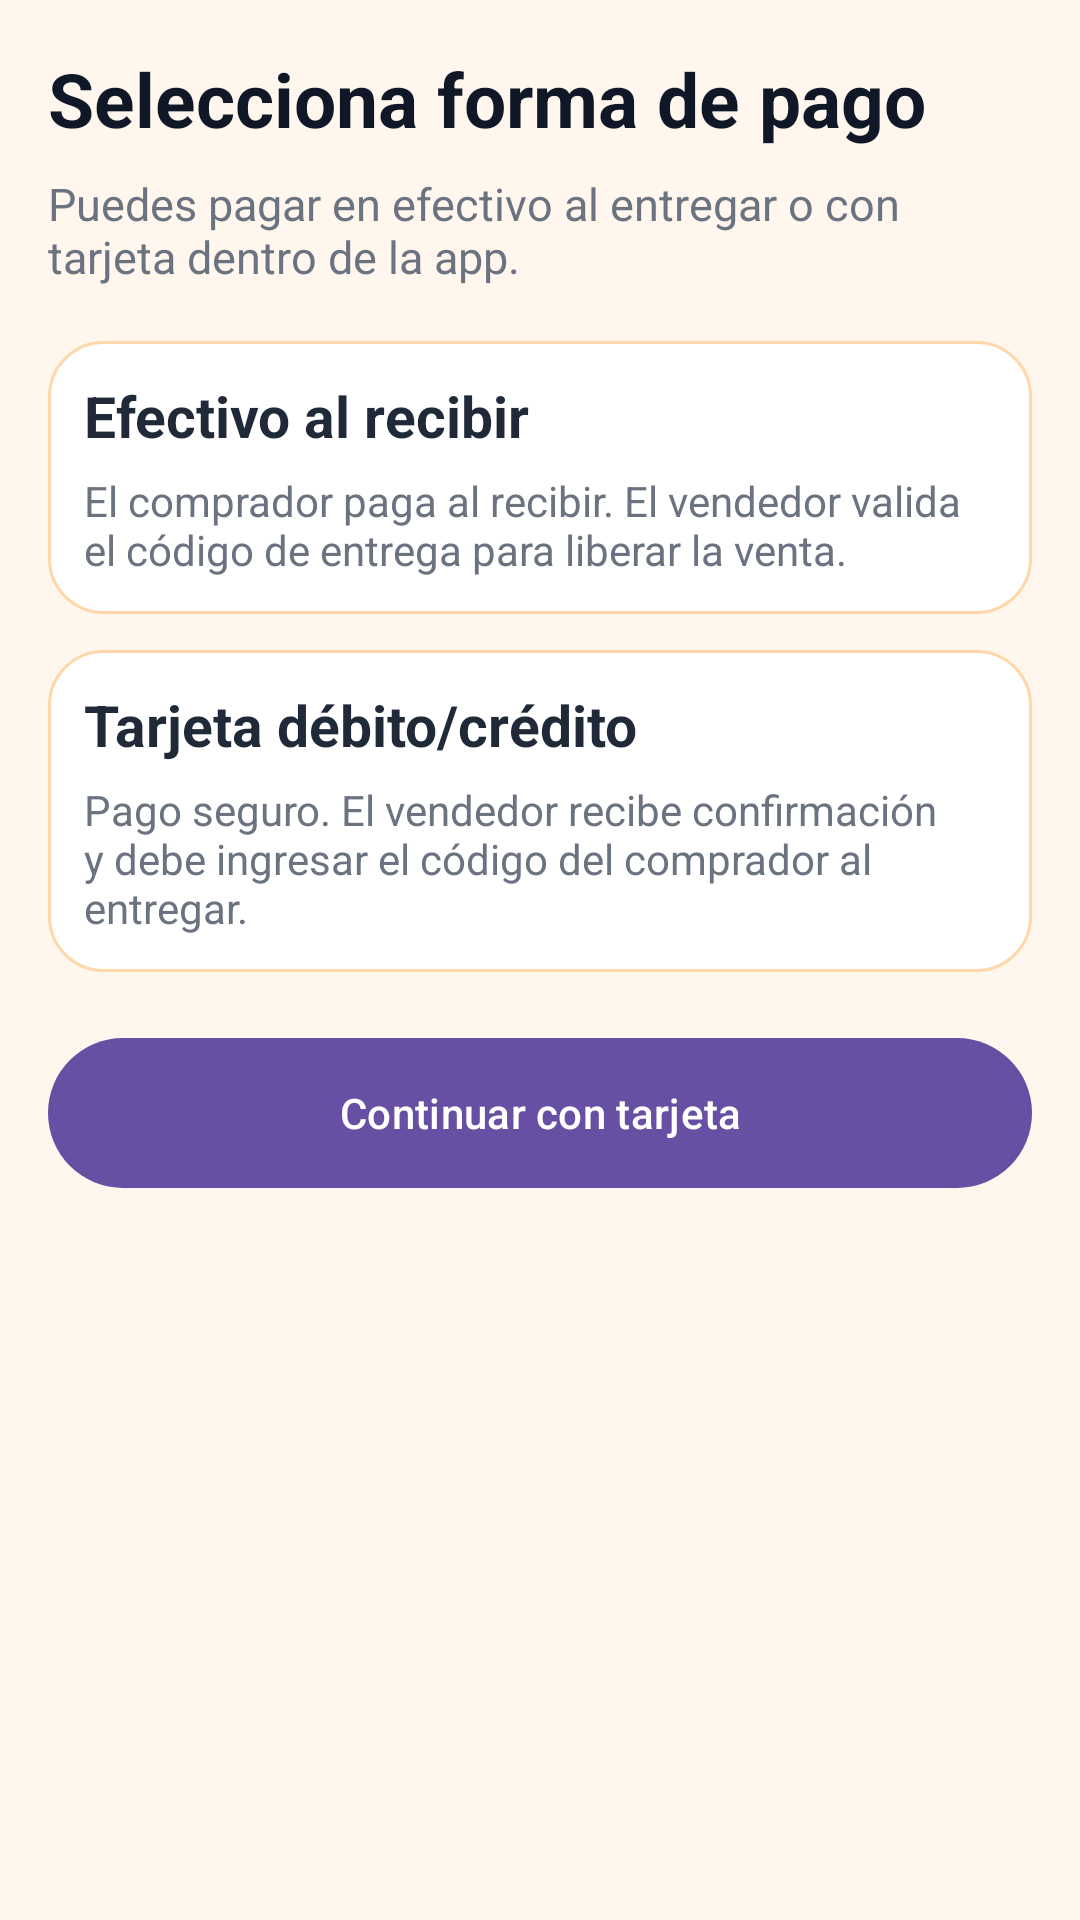

Layout XML and referenced resources for this Android screen:
<!-- AndroidManifest.xml: application theme Theme.TemUES -->
<!-- res/layout/pantalla_metodo_pago.xml -->
<?xml version="1.0" encoding="utf-8"?>
<ScrollView xmlns:android="http://schemas.android.com/apk/res/android"
    android:layout_width="match_parent"
    android:layout_height="match_parent"
    android:background="@color/temues_bg">

    <LinearLayout
        android:layout_width="match_parent"
        android:layout_height="wrap_content"
        android:orientation="vertical"
        android:padding="16dp">

        <TextView
            android:layout_width="match_parent"
            android:layout_height="wrap_content"
            android:text="Selecciona forma de pago"
            android:textColor="@color/temues_navy"
            android:textSize="25sp"
            android:textStyle="bold" />

        <TextView
            android:layout_width="match_parent"
            android:layout_height="wrap_content"
            android:layout_marginTop="8dp"
            android:text="Puedes pagar en efectivo al entregar o con tarjeta dentro de la app."
            android:textColor="@color/temues_text_muted"
            android:textSize="15sp" />

        <LinearLayout
            android:layout_width="match_parent"
            android:layout_height="wrap_content"
            android:layout_marginTop="18dp"
            android:background="@drawable/bg_card"
            android:orientation="vertical">

            <TextView
                android:layout_width="match_parent"
                android:layout_height="wrap_content"
                android:text="Efectivo al recibir"
                android:textColor="@color/temues_text"
                android:textSize="19sp"
                android:textStyle="bold" />

            <TextView
                android:layout_width="match_parent"
                android:layout_height="wrap_content"
                android:layout_marginTop="6dp"
                android:text="El comprador paga al recibir. El vendedor valida el código de entrega para liberar la venta."
                android:textColor="@color/temues_text_muted" />
        </LinearLayout>

        <LinearLayout
            android:layout_width="match_parent"
            android:layout_height="wrap_content"
            android:layout_marginTop="12dp"
            android:background="@drawable/bg_card"
            android:orientation="vertical">

            <TextView
                android:layout_width="match_parent"
                android:layout_height="wrap_content"
                android:text="Tarjeta débito/crédito"
                android:textColor="@color/temues_text"
                android:textSize="19sp"
                android:textStyle="bold" />

            <TextView
                android:layout_width="match_parent"
                android:layout_height="wrap_content"
                android:layout_marginTop="6dp"
                android:text="Pago seguro. El vendedor recibe confirmación y debe ingresar el código del comprador al entregar."
                android:textColor="@color/temues_text_muted" />
        </LinearLayout>

        <com.google.android.material.button.MaterialButton
            android:id="@+id/btn_pay_card"
            android:layout_width="match_parent"
            android:layout_height="58dp"
            android:layout_marginTop="18dp"
            android:text="Continuar con tarjeta" />
    </LinearLayout>
</ScrollView>
<!-- resources referenced by this layout -->
<resources>
  <color name="temues_bg">#FFF7ED</color>
  <color name="temues_navy">#101828</color>
  <color name="temues_text">#1F2937</color>
  <color name="temues_text_muted">#6B7280</color>
  <!-- drawable bg_card (drawable) -->
  <?xml version="1.0" encoding="utf-8"?>
  <shape xmlns:android="http://schemas.android.com/apk/res/android">
      <solid android:color="@color/temues_surface" />
      <stroke
          android:width="1dp"
          android:color="@color/temues_border" />
      <corners android:radius="18dp" />
      <padding
          android:bottom="12dp"
          android:left="12dp"
          android:right="12dp"
          android:top="12dp" />
  </shape>
  <style name="Theme.TemUES" parent="Base.Theme.TemUES" />
  <color name="temues_surface">#FFFFFFFF</color>
  <color name="temues_border">#FED7AA</color>
  <style name="Base.Theme.TemUES" parent="Theme.Material3.DayNight.NoActionBar">
          
          
      </style>
</resources>
